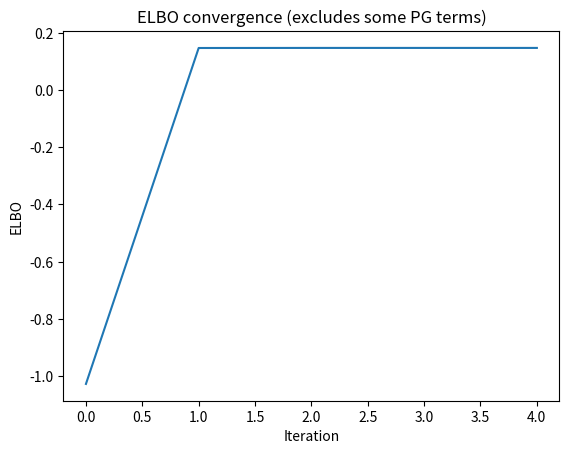
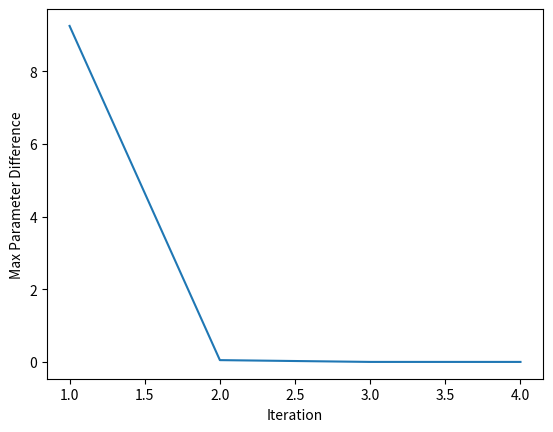

These charts were generated, in order, by the following Python code:
import numpy as np
from scipy.special import expit
import matplotlib.pyplot as plt


def generate(mu_0, covar):
    c = np.random.normal(mu_0, np.sqrt(covar))
    v = np.random.binomial(1,  expit(c))
    return c, v

##update c ##

def update_diag(covar, E_gamma):
    return  1/covar+E_gamma
    
def update_L_m0(mu_0, covar, Ev):
    #takes initial condition mu_0 into account
    return (Ev-1/2) + 1/covar*mu_0

def update_qc(T, mu_0, covar, Ev, E_gamma):

    #c_0
    Lambda = update_diag(covar, E_gamma)
    Lambda_m = update_L_m0(mu_0, covar, Ev)
    
    return  Lambda, Lambda_m

def get_c_expects(Lambda, Lambda_m):
    #will need to update with message passing
    Sigma = 1/Lambda
    m = Sigma * Lambda_m
    Ecc = m**2 + Sigma
    return m, Ecc

#######

def update_q_gamma(Ecc):
    g = np.sqrt(Ecc)
    b = 1
    E_gamma = b/(2*g)*np.tanh(g/2)
    return b, g, E_gamma


def update_qv(Ec): 
    return expit(Ec)


##ELBO calculation###
def elbo_c(mu_0, m, covar, Ecc):
    value = np.log( 1/np.sqrt(2*np.pi*covar) ) 
    value +=  -1/2*( 1/covar )*Ecc 
    value += 1/covar*mu_0*m
    value += -1/2*1/covar*mu_0**2 
    print('elbo_c:', value)
    return value

def elbo_v(Ev, m):
    value = np.log(1/2) + (Ev-1/2)*m
    print('elbo_v:', value)
    return value

def elbo_gamma1(E_gamma, Ecc):
    print('elbo_gamma1:', -1/2*E_gamma*Ecc )
    return -1/2*E_gamma*Ecc 

def elbo_gamma2(E_gamma):
    value = np.log(.5*(np.pi**2))-.5*(np.pi**2)*E_gamma
    #value = np.log(2*np.pi**2)*np.ones(len(E_gamma))-2*np.pi**2*E_gamma
    print('elbo_gamma', value)
    return value

def entropy_c(T, m, Ecc):
    #need to make more efficient
    Sigma = Ecc-m**2
    print('Entropy_c:', 1/2*(1+np.log(2*np.pi))+1/2*np.log( Sigma ) )
    return 1/2*(1+np.log(2*np.pi))+1/2*np.log( Sigma )

def entropy_v(Ev):
    value = -Ev*np.log(Ev)-(1-Ev)*np.log(1-Ev)
    print('entropy_v:', value)
    return value
    
def entropy_gamma(Ecc):
    value = 1-np.log( (np.pi**2)/2+Ecc/2)
    #value = ones-np.log( 2*np.pi**2*ones+diag/(4*np.pi**2))
    print('gam_entrpy:', value)
    print(' ')
    return value


def get_elbo(T,  mu_0, covar, m, Ecc, Ev, E_gamma):
    #NOTE: currently excludes several PG terms
    elbo = elbo_c(mu_0, m, covar, Ecc)
    elbo += elbo_v(Ev, m)
    elbo += elbo_gamma1(E_gamma, Ecc)
    elbo += elbo_gamma2(E_gamma)
    elbo += entropy_c(T, m, Ecc)
    elbo += entropy_v(Ev)
    elbo += entropy_gamma(Ecc)
    return elbo

np.random.seed(0)


T=1


covar = .1 
mu_0 = 10

        
c,v = generate(mu_0, covar)

print('Mu_0=',mu_0)
print('covar=')
print(covar)
print('c:', c)
print('Sigmoid(c):', expit(c))
print('v:', v)
print(' ')


#Initialize q_omega
E_gamma = .5 
Ev = .5 


m_old = np.inf
Ecc_old = np.inf
Ev_old = np.inf
g_old = np.inf


diff = np.inf
tol = .00001

diff_vec = []
elbo_vec = []

k = 0

while diff > tol:
    
    #update qx
    Lambda, Lambda_m = update_qc(T, mu_0, covar, Ev, E_gamma)
    m, Ecc = get_c_expects(Lambda, Lambda_m) 

    #update qz
    Ev = update_qv(m)
        
    #update q_omega
    b, g, E_gamma = update_q_gamma(Ecc)
    
    #convergence check
    m_diff = np.amax(np.absolute(m-m_old))
    m_old = m
    
    Ecc_diff = np.amax(np.absolute(Ecc-Ecc_old))
    Ecc_old = Ecc

    Ev_diff = np.amax(np.absolute(Ev-Ev_old))
    Ev_old = Ev

    g_diff = np.amax(np.absolute(g-g_old))
    g_old = g
    
    diff = np.amax( [m_diff, Ecc_diff, Ev_diff, g_diff] )
    diff_vec.append(diff)

    elbo = get_elbo(T,  mu_0, covar, m, Ecc, Ev, E_gamma)
    elbo_vec.append(elbo)

    k+=1


print('m:', m)
Sigma = Ecc-np.outer(m,m)
print('Sigma:')
print(Sigma)
print('Ev:', Ev)
print('g:', g)  

print('elbo:', elbo)


plt.plot(np.arange(k), elbo_vec)
plt.xlabel('Iteration')
plt.ylabel('ELBO')
plt.title('ELBO convergence (excludes some PG terms)')
plt.savefig('ELBO_0.png')
plt.show()
plt.close()

plt.plot(np.arange(k), diff_vec)
plt.xlabel('Iteration')
plt.ylabel('Max Parameter Difference')
plt.savefig('Error.png')
plt.show()
plt.close()
